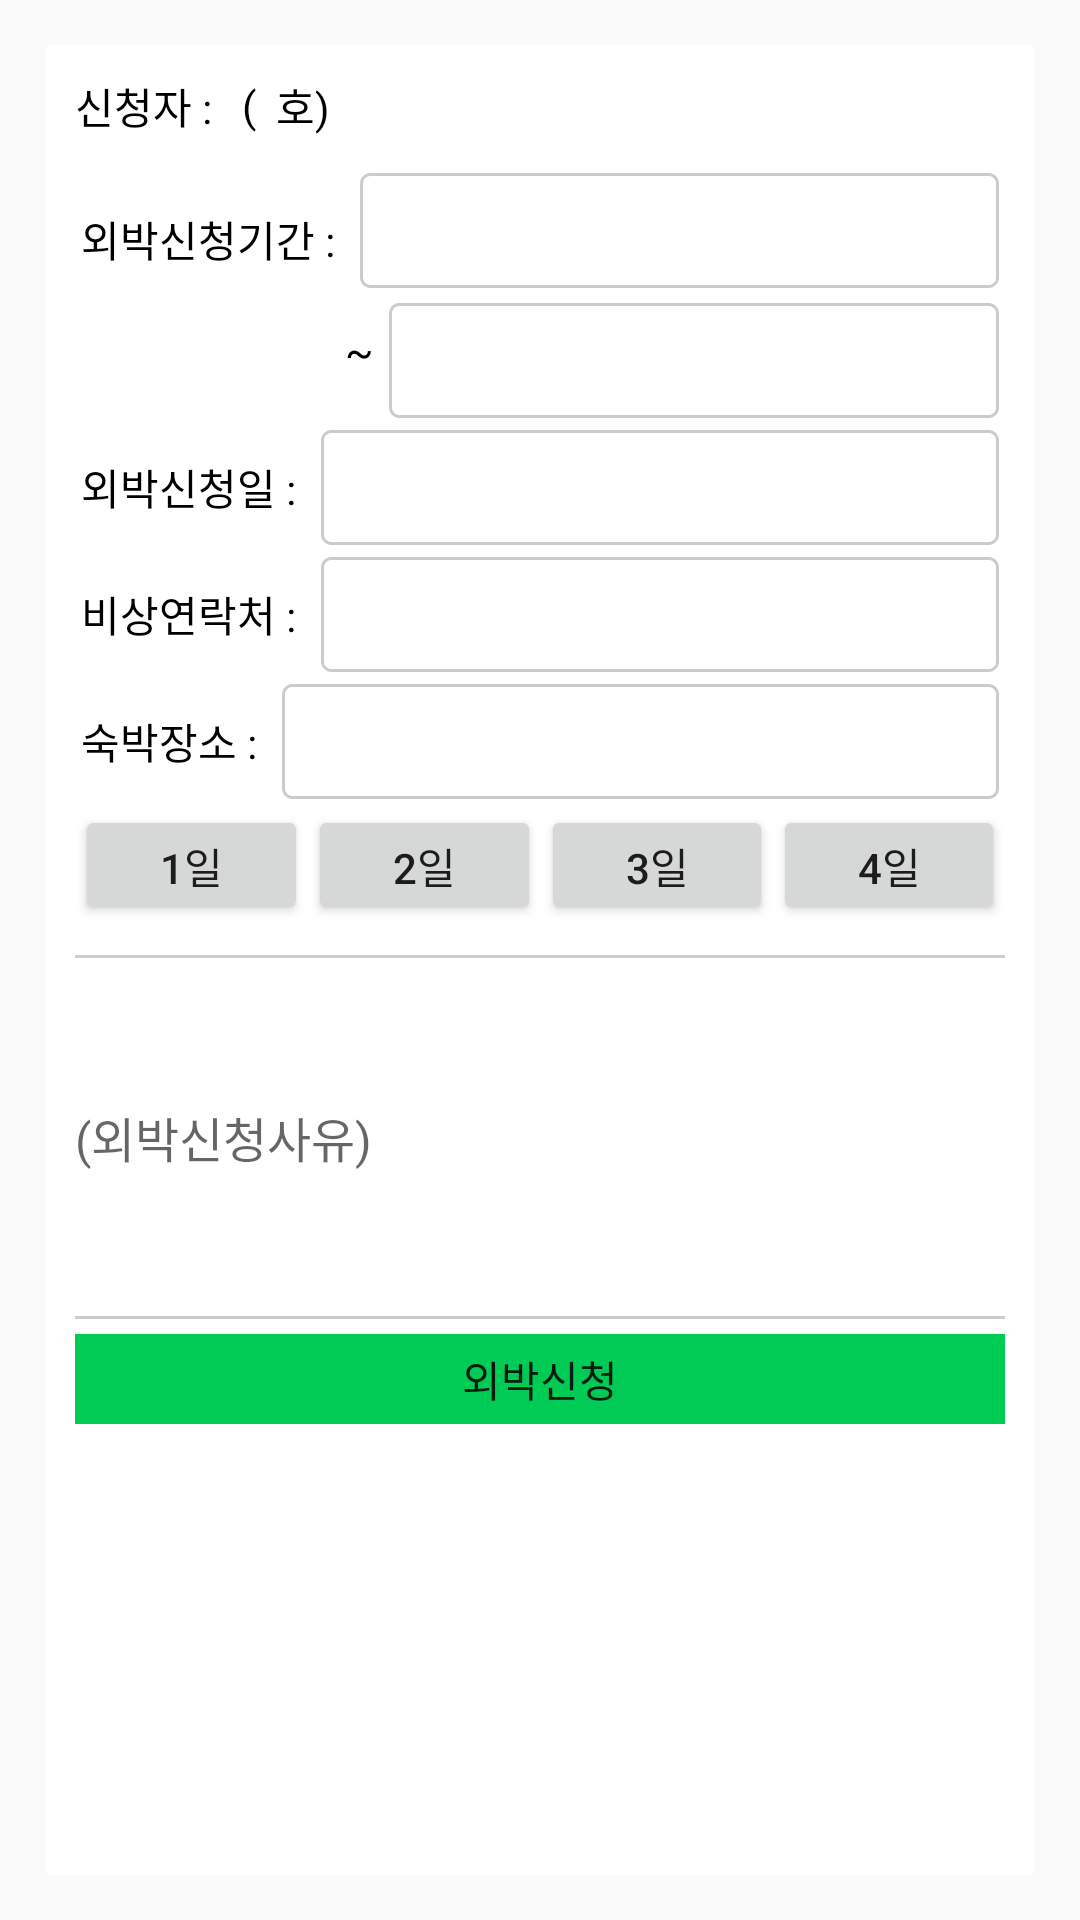

The Android layout XML behind this screen, and the referenced resources:
<!-- AndroidManifest.xml: application theme AppTheme -->
<!-- res/layout/fragment_dialog_init.xml -->
<?xml version="1.0" encoding="utf-8"?>
<LinearLayout
    xmlns:android="http://schemas.android.com/apk/res/android"
    xmlns:card_view="http://schemas.android.com/apk/res-auto"
    android:layout_width="match_parent"
    android:layout_height="match_parent"
    android:id="@+id/dialog_init_setting"
    android:orientation="vertical" >

    <android.support.v7.widget.CardView
        android:layout_width="match_parent"
        android:layout_height="match_parent"
        android:id="@+id/cardview_init_setting"
        android:layout_margin="15dp"
        card_view:contentPadding="10dp"
        card_view:cardElevation="0dp">

        <LinearLayout
            android:layout_width="match_parent"
            android:layout_height="wrap_content"
            android:orientation="vertical" >

            <LinearLayout
                android:layout_width="match_parent"
                android:layout_height="wrap_content"
                android:orientation="horizontal"
                android:gravity="center_vertical"
                android:layout_marginBottom="10dp">

                <TextView
                    android:layout_width="wrap_content"
                    android:layout_height="wrap_content"
                    android:text="신청자 : "
                    android:autoText="false"
                    android:focusable="false"
                    android:gravity="center_horizontal"
                    android:textColor="#000000" />

                <TextView
                    android:layout_width="wrap_content"
                    android:layout_height="wrap_content"
                    android:singleLine="true"
                    android:text=" "
                    android:id="@+id/txt_name"
                    android:textColor="#000000" />

                <TextView
                    android:layout_width="wrap_content"
                    android:layout_height="wrap_content"
                    android:text=" ("
                    android:autoText="false"
                    android:focusable="false"
                    android:gravity="center_horizontal"
                    android:textColor="#000000" />

                <TextView
                    android:layout_width="wrap_content"
                    android:layout_height="wrap_content"
                    android:text=" "
                    android:singleLine="true"
                    android:id="@+id/txt_room"
                    android:textColor="#000000" />

                <TextView
                    android:layout_width="wrap_content"
                    android:layout_height="wrap_content"
                    android:text=" 호)"
                    android:autoText="false"
                    android:focusable="false"
                    android:gravity="center_horizontal"
                    android:textColor="#000000" />

            </LinearLayout>


            <LinearLayout
                android:layout_width="match_parent"
                android:layout_height="wrap_content"
                android:orientation="horizontal"
                android:layout_margin="2dp"
                android:gravity="center_vertical">

                <TextView
                    android:layout_width="wrap_content"
                    android:layout_height="58dp"
                    android:text="외박신청기간 : "
                    android:autoText="false"
                    android:focusable="false"
                    android:textColor="#000000"
                    android:gravity="top" />

                <LinearLayout
                    android:layout_width="match_parent"
                    android:layout_height="wrap_content"
                    android:orientation="vertical" >

                    <EditText
                        android:layout_width="match_parent"
                        android:layout_height="wrap_content"
                        android:textSize="18sp"
                        android:layout_marginLeft="5dp"
                        android:inputType="date"
                        android:singleLine="true"
                        android:id="@+id/txt_overnight_start"
                        android:editable="false"
                        android:clickable="true"
                        android:focusable="false"
                        android:textColor="#000000"
                        android:background="@drawable/shape_round_edittext" />

                    <LinearLayout
                        android:layout_width="match_parent"
                        android:layout_height="wrap_content">
                        <TextView
                            android:layout_width="wrap_content"
                            android:layout_height="wrap_content"
                            android:text="~"
                            android:autoText="false"
                            android:focusable="false"
                            android:gravity="center_horizontal"
                            android:textColor="#000000" />

                        <EditText
                            android:layout_width="match_parent"
                            android:layout_height="wrap_content"
                            android:textSize="18sp"
                            android:inputType="date"
                            android:layout_marginLeft="5dp"
                            android:singleLine="true"
                            android:editable="false"
                            android:id="@+id/txt_overnight_end"
                            android:focusable="false"
                            android:clickable="true"
                            android:textColor="#000000"
                            android:background="@drawable/shape_round_edittext"
                            android:layout_marginTop="5dp" />

                    </LinearLayout>


                </LinearLayout>

            </LinearLayout>


            <LinearLayout
                android:layout_width="match_parent"
                android:layout_height="wrap_content"
                android:orientation="horizontal"
                android:layout_margin="2dp"
                android:gravity="center_vertical">

                <TextView
                    android:layout_width="wrap_content"
                    android:layout_height="wrap_content"
                    android:text="외박신청일 : "
                    android:focusable="false"
                    android:gravity="center_horizontal"
                    android:textColor="#000000" />

                <EditText
                    android:layout_width="match_parent"
                    android:layout_height="wrap_content"
                    android:textSize="18sp"
                    android:layout_marginLeft="5dp"
                    android:singleLine="true"
                    android:id="@+id/txt_overnight_day"
                    android:editable="false"
                    android:clickable="true"
                    android:focusable="false"
                    android:textColor="#000000"
                    android:background="@drawable/shape_round_edittext" />

            </LinearLayout>

            <LinearLayout
                android:layout_width="match_parent"
                android:layout_height="wrap_content"
                android:orientation="horizontal"
                android:layout_margin="2dp"
                android:gravity="center_vertical">

                <TextView
                    android:layout_width="wrap_content"
                    android:layout_height="wrap_content"
                    android:text="비상연락처 : "
                    android:gravity="center_horizontal"
                    android:textColor="#000000" />

                <EditText
                    android:layout_width="match_parent"
                    android:layout_height="wrap_content"
                    android:textSize="18sp"
                    android:layout_marginLeft="5dp"
                    android:singleLine="true"
                    android:id="@+id/txt_overnight_phone_number"
                    android:textColor="#000000"
                    android:inputType="phone"
                    android:background="@drawable/shape_round_edittext" />

            </LinearLayout>

            <LinearLayout
                android:layout_width="match_parent"
                android:layout_height="wrap_content"
                android:orientation="horizontal"
                android:layout_margin="2dp"
                android:gravity="center_vertical">

                <TextView
                    android:layout_width="wrap_content"
                    android:layout_height="wrap_content"
                    android:text="숙박장소 : "
                    android:gravity="center_horizontal"
                    android:textColor="#000000" />

                <EditText
                    android:layout_width="match_parent"
                    android:layout_height="wrap_content"
                    android:textSize="18sp"
                    android:layout_marginLeft="5dp"
                    android:singleLine="true"
                    android:id="@+id/txt_overnight_day_place"
                    android:textColor="#000000"
                    android:background="@drawable/shape_round_edittext" />

            </LinearLayout>

            <LinearLayout
                android:layout_width="match_parent"
                android:layout_height="wrap_content"
                android:orientation="horizontal" >

                <Button
                    android:layout_width="wrap_content"
                    android:layout_height="40dp"
                    android:layout_weight="1"
                    android:id="@+id/btn_oneday"
                    android:text="1일" />

                <Button
                    android:layout_width="wrap_content"
                    android:layout_height="40dp"
                    android:layout_weight="1"
                    android:id="@+id/btn_twoday"
                    android:text="2일" />

                <Button
                    android:layout_width="wrap_content"
                    android:layout_height="40dp"
                    android:layout_weight="1"
                    android:id="@+id/btn_three"
                    android:text="3일" />

                <Button
                    android:layout_width="wrap_content"
                    android:layout_height="40dp"
                    android:layout_weight="1"
                    android:id="@+id/btn_four"
                    android:text="4일" />

            </LinearLayout>

            <View
                android:layout_height="1dp"
                android:layout_width="fill_parent"
                android:background="#CCCCCC"
                android:layout_marginTop="10dp" />

            <EditText
                android:layout_width="match_parent"
                android:layout_height="wrap_content"
                android:scrollHorizontally="false"
                android:inputType="textMultiLine"
                android:lines="5"
                android:textSize="16sp"
                android:id="@+id/txt_overnight_reason"
                android:background="@drawable/shape_blank_edittext"
                android:hint="(외박신청사유)"
                style="Blank"
                android:textColor="#000000"
                android:layout_marginTop="10dp" />

            <View
                android:layout_height="1dp"
                android:layout_width="fill_parent"
                android:background="#CCCCCC"
                android:layout_marginTop="10dp" />

            <Button
                android:layout_width="match_parent"
                android:layout_height="30dp"
                android:id="@+id/btn_overnight"
                android:text="외박신청"
                android:background="#00CC55"
                android:layout_marginTop="5dp" />

        </LinearLayout>

    </android.support.v7.widget.CardView>

</LinearLayout>
<!-- resources referenced by this layout -->
<resources>
  <!-- drawable shape_blank_edittext (drawable) -->
  <?xml version="1.0" encoding="utf-8"?>
  <selector xmlns:android="http://schemas.android.com/apk/res/android">
      <item android:state_pressed="true" android:state_enabled="true">
          <shape>
              <gradient
                  android:startColor="@color/transparent" android:endColor="@color/transparent"
                  android:angle="270" />
          </shape>
      </item>
  
      <item android:state_focused="true" android:state_enabled="true">
          <shape>
              <gradient
                  android:startColor="@color/transparent" android:endColor="@color/transparent"
                  android:angle="270" />
          </shape>
      </item>
      <item android:state_enabled="false">
          <shape>
              <gradient
                  android:startColor="@color/transparent" android:endColor="@color/transparent"
                  android:angle="270" />
          </shape>
      </item>
  
      <item android:state_enabled="true">
          <shape>
              <gradient
                  android:startColor="@color/transparent" android:endColor="@color/transparent"
                  android:angle="270" />
          </shape>
      </item>
  
  </selector>
  <!-- drawable shape_round_edittext (drawable) -->
  <?xml version="1.0" encoding="utf-8"?>
  <shape xmlns:android="http://schemas.android.com/apk/res/android">
  
      <solid android:color="@color/transparent"/>
  
      <stroke android:width="1dp" android:color="#CCCCCC"
          android:dashWidth="1dp" android:dashGap="0dp" />
  
      <padding android:left="7dp" android:top="7dp"
          android:right="7dp" android:bottom="7dp" />
  
      <corners android:radius="3dp" />
  
  </shape>
  <style name="AppTheme" parent="Theme.AppCompat.Light.DarkActionBar">
          
          <item name="colorPrimary">@color/colorPrimary</item>
          <item name="colorPrimaryDark">@color/colorPrimaryDark</item>
          <item name="colorAccent">@color/colorAccent</item>
          <item name="android:windowAnimationStyle">@null</item>
      </style>
  <color name="transparent">#00000000</color>
  <color name="colorPrimary">#3F51B5</color>
  <color name="colorPrimaryDark">#303F9F</color>
  <color name="colorAccent">#FF4081</color>
</resources>
